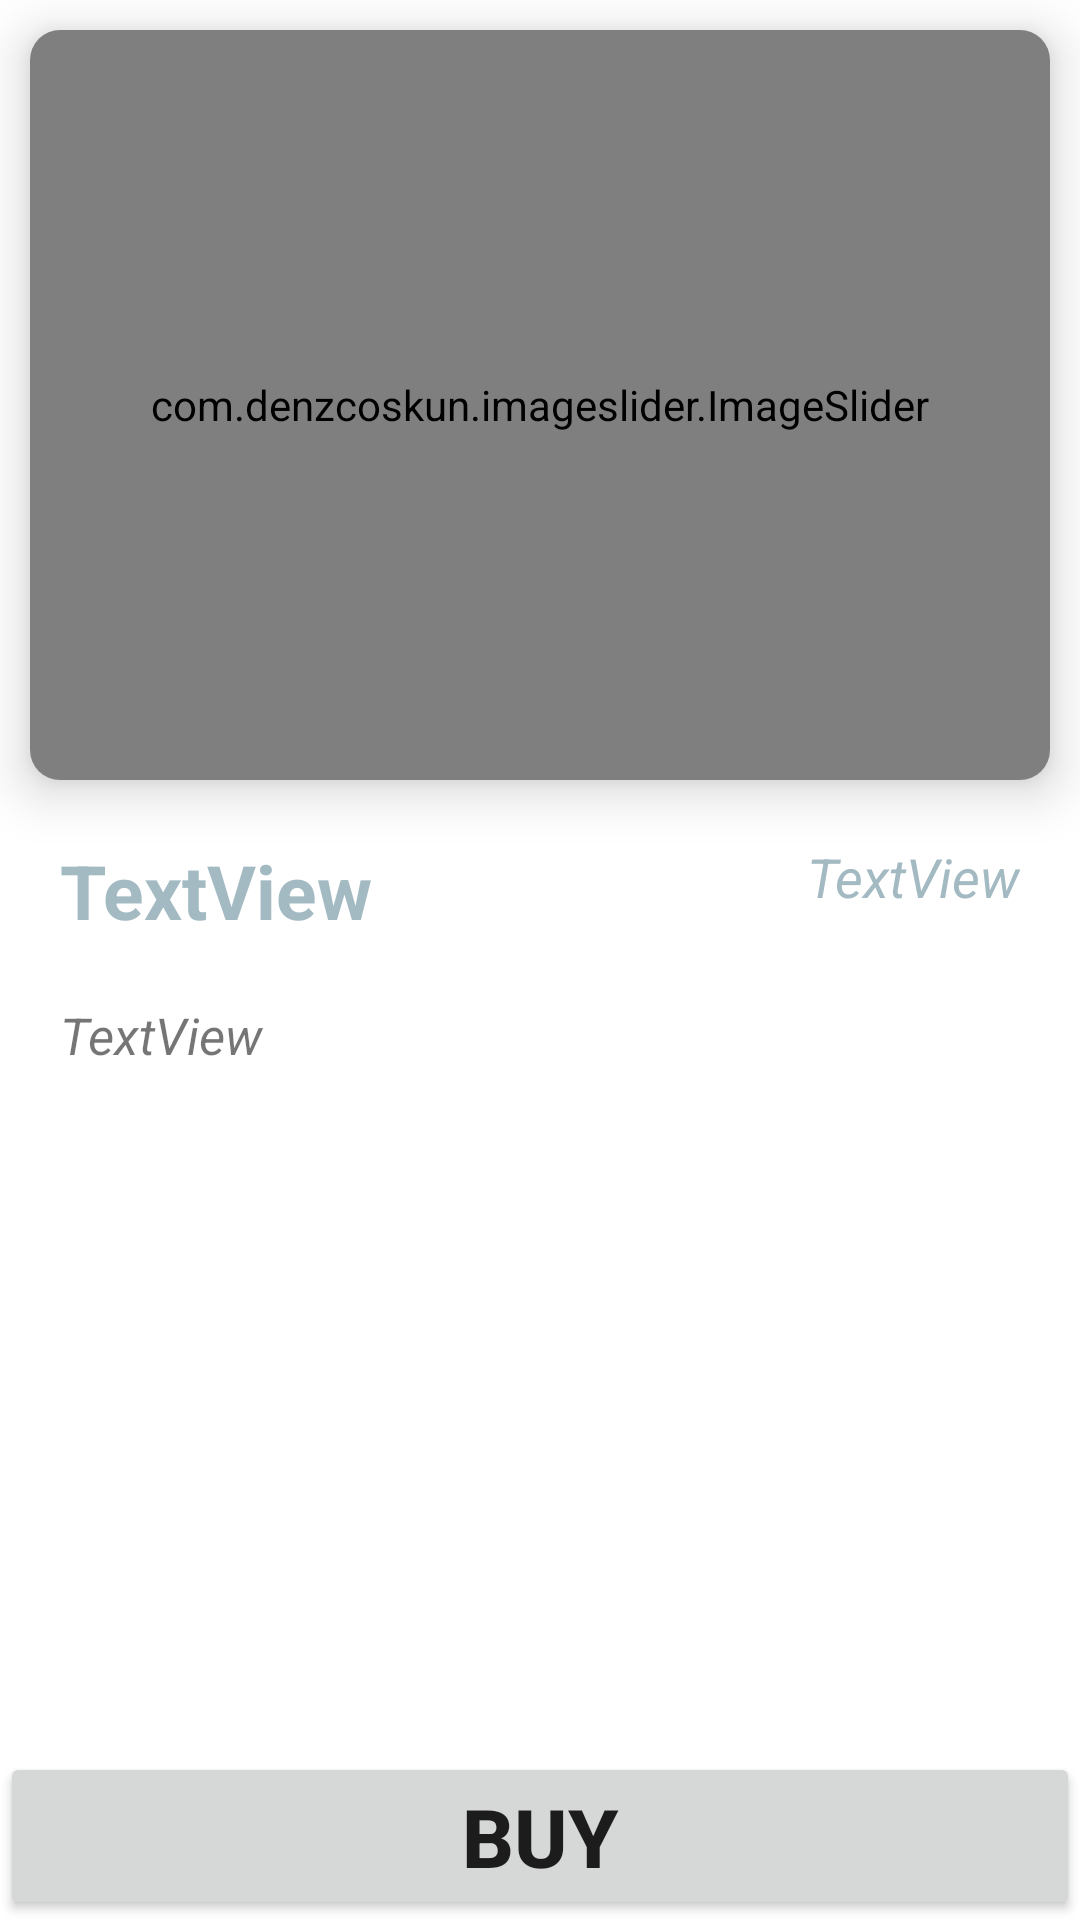

Layout XML and referenced resources for this Android screen:
<!-- AndroidManifest.xml: application theme Theme.Akart -->
<!-- res/layout/activity_product_detail.xml -->
<?xml version="1.0" encoding="utf-8"?>
<androidx.constraintlayout.widget.ConstraintLayout xmlns:android="http://schemas.android.com/apk/res/android"
    xmlns:app="http://schemas.android.com/apk/res-auto"
    xmlns:tools="http://schemas.android.com/tools"
    android:layout_width="match_parent"
    android:layout_height="match_parent"
    tools:context=".Activity.ProductDetailActivity">


    <androidx.cardview.widget.CardView
        android:id="@+id/cardView"
        android:layout_width="0dp"
        android:layout_height="250dp"
        android:layout_margin="10dp"
        app:cardCornerRadius="10dp"
        app:cardElevation="10dp"
        app:layout_constraintEnd_toEndOf="parent"
        app:layout_constraintHorizontal_bias="0.5"
        app:layout_constraintStart_toStartOf="parent"
        app:layout_constraintTop_toTopOf="parent">

        <com.denzcoskun.imageslider.ImageSlider
            android:id="@+id/image_slider"
            android:layout_width="match_parent"
            android:layout_height="match_parent"
            app:iss_auto_cycle="true"
            app:iss_delay="1000"
            app:iss_period="1000"
            app:iss_text_align="CENTER" />

    </androidx.cardview.widget.CardView>

    <TextView
        android:id="@+id/textView8"
        android:layout_width="0dp"
        android:layout_height="wrap_content"
        android:text="TextView"
        android:layout_margin="20dp"
        android:textSize="25sp"
        android:textColor="@color/primary"
        android:textStyle="bold"
        app:layout_constraintEnd_toStartOf="@+id/textView9"
        app:layout_constraintStart_toStartOf="parent"
        app:layout_constraintTop_toBottomOf="@+id/cardView" />


    <TextView
        android:id="@+id/textView9"
        android:layout_width="wrap_content"
        android:layout_height="wrap_content"
        android:layout_margin="20dp"
        android:textSize="18sp"
        android:text="TextView"
        android:textStyle="italic"
        android:textColor="@color/primary2"
        app:layout_constraintTop_toBottomOf="@id/cardView"
        app:layout_constraintEnd_toEndOf="parent" />

    <TextView
        android:id="@+id/textView10"
        android:layout_width="0dp"
        android:layout_height="0dp"
        android:text="TextView"
        android:layout_margin="20dp"
        android:textSize="17sp"
        android:textStyle="italic"
        app:layout_constraintBottom_toTopOf="@+id/button4"
        app:layout_constraintEnd_toEndOf="parent"
        app:layout_constraintStart_toStartOf="parent"
        app:layout_constraintTop_toBottomOf="@+id/textView8" />

    <Button
        android:id="@+id/button4"
        android:layout_width="0dp"
        android:layout_height="wrap_content"
        android:text="Buy"
        android:textStyle="bold"
        android:textSize="27sp"
        app:layout_constraintBottom_toBottomOf="parent"
        app:layout_constraintEnd_toEndOf="parent"
        app:layout_constraintStart_toStartOf="parent" />


</androidx.constraintlayout.widget.ConstraintLayout>
<!-- resources referenced by this layout -->
<resources>
  <color name="primary">#A3BAC3</color>
  <color name="primary2">#A3BAC3</color>
  <style name="Theme.Akart" parent="Theme.MaterialComponents.DayNight.NoActionBar">
          
          <item name="colorPrimary">@color/primary2</item>
          <item name="colorPrimaryVariant">@color/purple_700</item>
          <item name="colorOnPrimary">@color/white</item>
          
          <item name="colorSecondary">@color/teal_200</item>
          <item name="colorSecondaryVariant">@color/teal_700</item>
          <item name="colorOnSecondary">@color/black</item>
          
          <item name="android:statusBarColor">?attr/colorPrimaryVariant</item>
          
      </style>
  <color name="purple_700">#FF3700B3</color>
  <color name="white">#FFFFFFFF</color>
  <color name="teal_200">#FF03DAC5</color>
  <color name="teal_700">#FF018786</color>
  <color name="black">#FF000000</color>
</resources>
